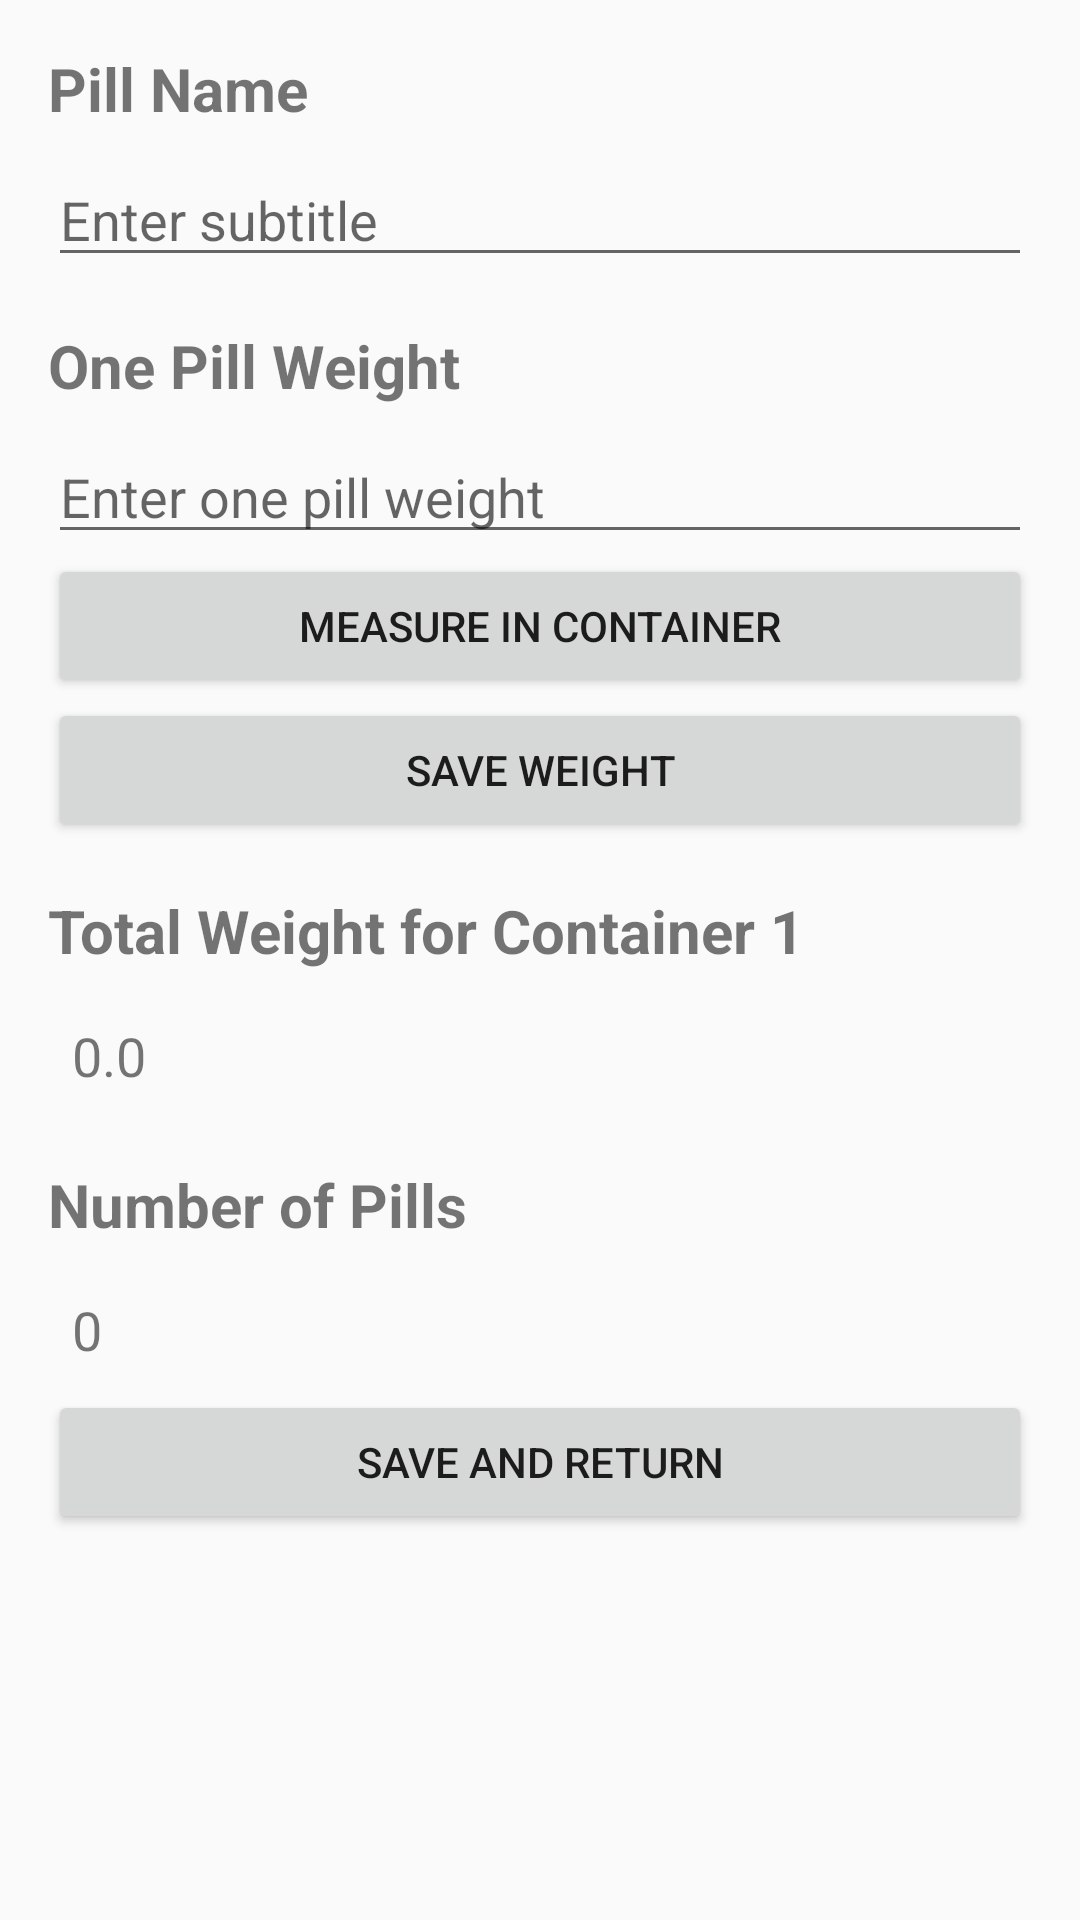

Layout XML and referenced resources for this Android screen:
<!-- AndroidManifest.xml: application theme Theme.SmartPillBoxApp -->
<!-- res/layout/dialog_edit_container_info.xml -->
<?xml version="1.0" encoding="utf-8"?>
<ScrollView xmlns:android="http://schemas.android.com/apk/res/android"
    android:layout_width="match_parent"
    android:layout_height="match_parent"
    android:padding="16dp">

    <LinearLayout
        android:layout_width="match_parent"
        android:layout_height="wrap_content"
        android:orientation="vertical">

        
        <TextView
            android:layout_width="match_parent"
            android:layout_height="wrap_content"
            android:text="Pill Name"
            android:textSize="20sp"
            android:textStyle="bold"
            android:paddingBottom="8dp" />

        <EditText
            android:id="@+id/etSubtitleEdit"
            android:layout_width="match_parent"
            android:layout_height="wrap_content"
            android:hint="Enter subtitle" />

        
        <TextView
            android:layout_width="match_parent"
            android:layout_height="wrap_content"
            android:text="One Pill Weight"
            android:textSize="20sp"
            android:textStyle="bold"
            android:paddingTop="16dp"
            android:paddingBottom="8dp" />

        <EditText
            android:id="@+id/etOnePillWeight"
            android:layout_width="match_parent"
            android:layout_height="wrap_content"
            android:hint="Enter one pill weight" />

        <Button
            android:id="@+id/btnMeasureWeight"
            android:layout_width="match_parent"
            android:layout_height="wrap_content"
            android:text="Measure in Container" />

        <Button
            android:id="@+id/btnSaveWeight"
            android:layout_width="match_parent"
            android:layout_height="wrap_content"
            android:text="Save Weight" />

        
        <TextView
            android:layout_width="match_parent"
            android:layout_height="wrap_content"
            android:text="Total Weight for Container 1"
            android:textSize="20sp"
            android:textStyle="bold"
            android:paddingTop="16dp"
            android:paddingBottom="8dp" />

        <TextView
            android:id="@+id/tvTotalWeight"
            android:layout_width="match_parent"
            android:layout_height="wrap_content"
            android:text="0.0"
            android:textSize="18sp"
            android:padding="8dp" />

        
        <TextView
            android:layout_width="match_parent"
            android:layout_height="wrap_content"
            android:text="Number of Pills"
            android:textSize="20sp"
            android:textStyle="bold"
            android:paddingTop="16dp"
            android:paddingBottom="8dp" />

        <TextView
            android:id="@+id/tvNumberOfPills"
            android:layout_width="match_parent"
            android:layout_height="wrap_content"
            android:text="0"
            android:textSize="18sp"
            android:padding="8dp" />

        
        <Button
            android:id="@+id/btnSave"
            android:layout_width="match_parent"
            android:layout_height="wrap_content"
            android:text="Save and Return" />
    </LinearLayout>
</ScrollView>
<!-- resources referenced by this layout -->
<resources>
  <style name="Theme.SmartPillBoxApp" parent="android:Theme.Material.Light.NoActionBar" />
</resources>
